Run: headless pygame with SDL's dummy video driver; simulated clock (each Clock.tick advances the game by its frame time, no real sleeping); random seed 0; keys injected as events and as key.get_pressed() state; no mouse input.
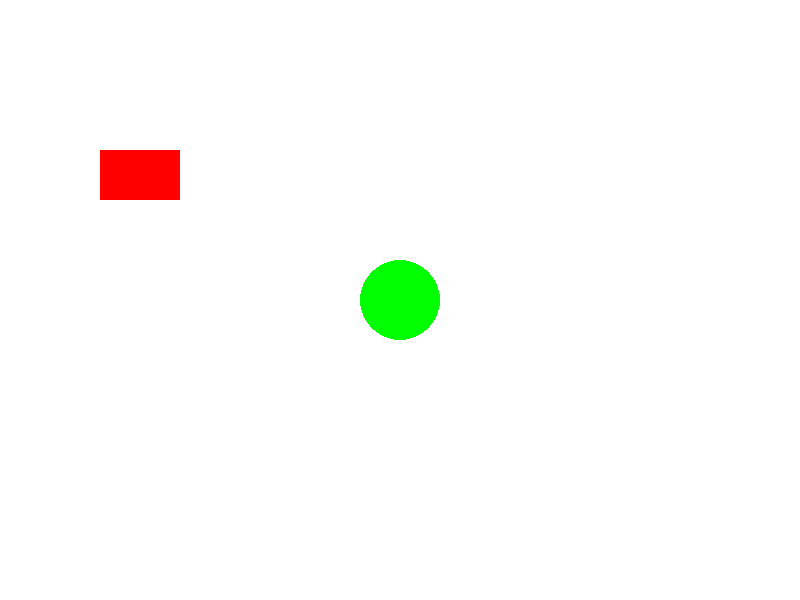
Frame 1 of 4 · flips 1–60 · no input
Frame 2 of 4 · flips 61–180 · tapped SPACE, RETURN · held RIGHT (→), D · screen unchanged from frame 1, image omitted
Frame 3 of 4 · flips 181–300 · held DOWN (↓), S · screen unchanged from frame 2, image omitted
Frame 4 of 4 · flips 301–420 · held LEFT (←), A, UP (↑), W · screen unchanged from frame 3, image omitted

The pygame program that drew these frames:

from os import system
system("cls")
# Para usar esta biblioteca, primeiro instale-a no seu terminal:
# pip install pygame
# Para verificar se a instalação deu certo, digite: pip list
import pygame

pygame.init()
TELA = pygame.display.set_mode((800, 600))
pygame.display.set_caption("Desenhando Formas")

BRANCO = (255, 255, 255)
VERMELHO = (255, 0, 0)
VERDE = (0, 255, 0)

rodando = True
while rodando:
    for evento in pygame.event.get():
        if evento.type == pygame.QUIT:
            rodando = False

    TELA.fill(BRANCO)

    # Desenha um retângulo vermelho em (x, y, largura, altura)
    pygame.draw.rect(TELA, VERMELHO, (100, 150, 80, 50))

    # Desenha um círculo verde em (x, y), com raio 40
    pygame.draw.circle(TELA, VERDE, (400, 300), 40)

    pygame.display.flip()

pygame.quit()
